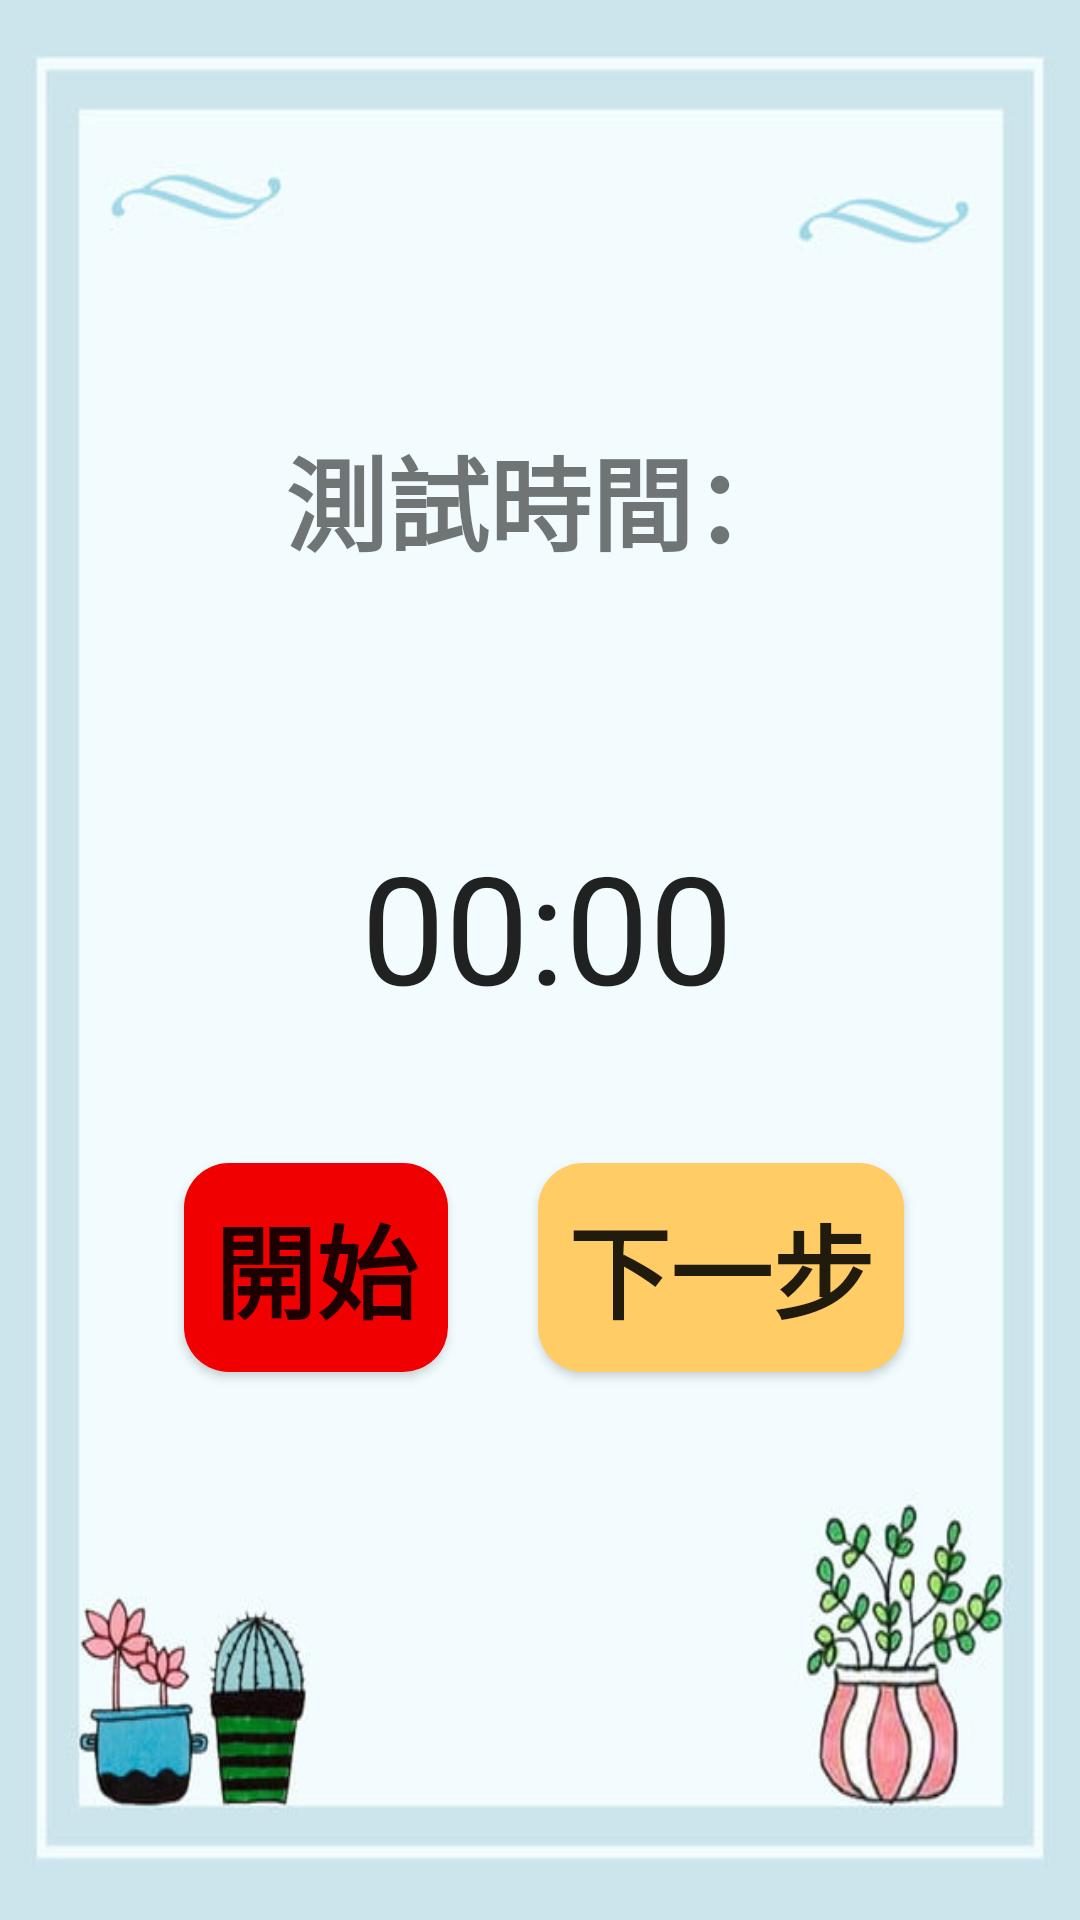

The Android layout XML behind this screen, and the referenced resources:
<!-- AndroidManifest.xml: application theme Theme.Mood -->
<!-- res/layout/activity_time.xml -->
<?xml version="1.0" encoding="utf-8"?>

<android.support.constraint.ConstraintLayout xmlns:android="http://schemas.android.com/apk/res/android"
    xmlns:app="http://schemas.android.com/apk/res-auto"
    xmlns:tools="http://schemas.android.com/tools"
    android:layout_width="match_parent"
    android:layout_height="match_parent"
    android:background="@drawable/background2"
    tools:context=".time">

    <TextView
        android:id="@+id/textView2"
        android:layout_width="wrap_content"
        android:layout_height="wrap_content"
        android:text="測試時間："
        android:textSize="34sp"
        android:textStyle="bold"
        app:layout_constraintBottom_toBottomOf="parent"
        app:layout_constraintEnd_toEndOf="parent"
        app:layout_constraintStart_toStartOf="parent"
        app:layout_constraintTop_toTopOf="parent"
        app:layout_constraintVertical_bias="0.24000001" />

    <Chronometer
        android:id="@+id/count_down"
        android:layout_width="wrap_content"
        android:layout_height="wrap_content"
        android:countDown="true"
        android:textSize="50sp"
        app:layout_constraintBottom_toBottomOf="parent"
        app:layout_constraintEnd_toEndOf="parent"
        app:layout_constraintHorizontal_bias="0.51"
        app:layout_constraintStart_toStartOf="parent"
        app:layout_constraintTop_toTopOf="parent"
        app:layout_constraintVertical_bias="0.48000002"
        tools:ignore="MissingConstraints" />

    <Button
        android:id="@+id/Next1"
        android:layout_width="wrap_content"
        android:layout_height="wrap_content"
        android:background="@drawable/rectangle3"
        android:text="@string/Next1"
        android:textSize="34sp"
        android:textStyle="bold"
        app:layout_constraintBottom_toBottomOf="parent"
        app:layout_constraintEnd_toEndOf="parent"
        app:layout_constraintHorizontal_bias="0.754"
        app:layout_constraintStart_toStartOf="parent"
        app:layout_constraintTop_toTopOf="parent"
        app:layout_constraintVertical_bias="0.68" />

    <Button
        android:id="@+id/start1"
        android:layout_width="wrap_content"
        android:layout_height="wrap_content"
        android:background="@drawable/rectangle2"
        android:text="@string/start1"
        android:textSize="34sp"
        android:textStyle="bold"
        app:layout_constraintBottom_toBottomOf="parent"
        app:layout_constraintEnd_toEndOf="parent"
        app:layout_constraintHorizontal_bias="0.226"
        app:layout_constraintStart_toStartOf="parent"
        app:layout_constraintTop_toTopOf="parent"
        app:layout_constraintVertical_bias="0.68" />

</android.support.constraint.ConstraintLayout>
<!-- resources referenced by this layout -->
<resources>
  <!-- drawable background2: jpg bitmap (drawable, 41367 bytes) -->
  <!-- drawable rectangle2 (drawable) -->
  <?xml version="1.0" encoding="utf-8"?>
  
  <shape xmlns:android="http://schemas.android.com/apk/res/android"
      android:shape="rectangle">
      
      <solid android:color="#f00000" />
      
      <padding
          android:top="10dp"
          android:right="10dp"
          android:bottom="10dp"
          android:left="10dp"
          />
      
      <corners android:radius="15dp" />
      
      <stroke
          android:width="0dp"
          android:color="@android:color/black"
          android:dashGap="0dp"
          android:dashWidth="0dp" />
  </shape>
  <!-- drawable rectangle3 (drawable) -->
  <?xml version="1.0" encoding="utf-8"?>
  
  <shape xmlns:android="http://schemas.android.com/apk/res/android"
      android:shape="rectangle">
      
      <solid android:color="#ffcc66" />
      
      <padding
          android:top="10dp"
          android:right="10dp"
          android:bottom="10dp"
          android:left="10dp"
          />
      
      <corners android:radius="15dp" />
      
      <stroke
          android:width="0dp"
          android:color="@android:color/black"
          android:dashGap="0dp"
          android:dashWidth="0dp" />
  </shape>
  <string name="Next1">下一步</string>
  <string name="start1">開始</string>
  <style name="Theme.Mood" parent="Theme.AppCompat.Light.DarkActionBar">
          
          <item name="colorPrimary">@color/blue_500</item>
          <item name="colorPrimaryDark">@color/blue_700</item>
          <item name="colorAccent">@color/teal_200</item>
          
      </style>
  <color name="blue_500">#050505</color>
  <color name="blue_700">#050505</color>
  <color name="teal_200">#FF03DAC5</color>
</resources>
